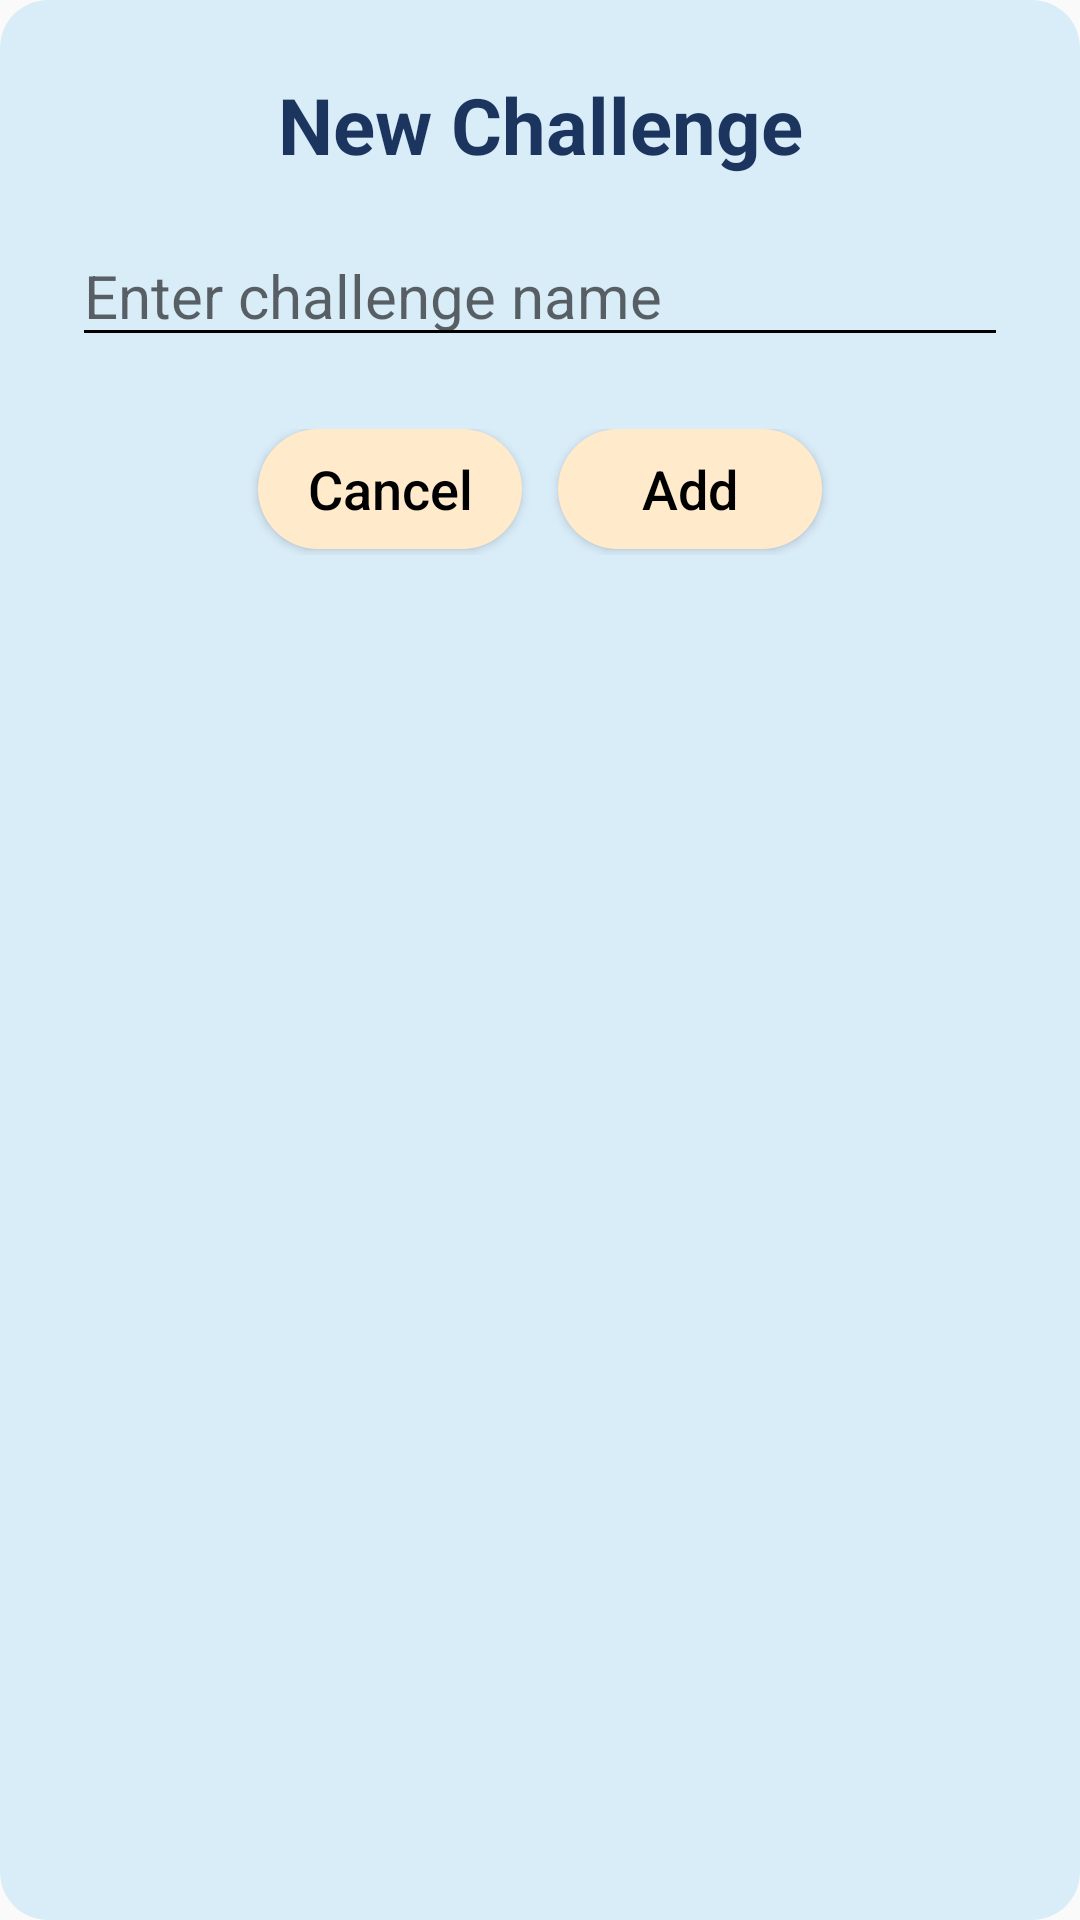

Produce the Android XML layout that renders to this screen, including the resource entries it uses.
<!-- AndroidManifest.xml: application theme Theme.AppCompat.Light.NoActionBar -->
<!-- res/layout/add_challenge_dialog.xml -->
<?xml version="1.0" encoding="utf-8"?>
<LinearLayout xmlns:android="http://schemas.android.com/apk/res/android"
    android:orientation="vertical"
    android:padding="24dp"
    android:layout_width="match_parent"
    android:layout_height="wrap_content"
    android:background="@drawable/header_background_rounded">

    
    <TextView
        android:text="New Challenge"
        android:textSize="26sp"
        android:textStyle="bold"
        android:textColor="#1C355E"
        android:gravity="center"
        android:layout_width="match_parent"
        android:layout_height="wrap_content" />

    
    <EditText
        android:id="@+id/challengeInput"
        android:hint="Enter challenge name"
        android:textSize="20sp"
        android:layout_marginTop="16dp"
        android:layout_width="match_parent"
        android:layout_height="wrap_content"
        android:backgroundTint="#000000" />

    
    <LinearLayout
        android:orientation="horizontal"
        android:layout_width="match_parent"
        android:layout_height="wrap_content"
        android:gravity="center_horizontal"
        android:layout_marginTop="24dp">

        
        <Button
            android:id="@+id/cancelButton"
            android:text="Cancel"
            android:textAllCaps="false"
            android:textSize="18sp"
            android:textColor="#000000"
            android:layout_width="wrap_content"
            android:layout_height="40dp"
            android:background="@drawable/rounded_button"
            android:layout_marginEnd="12dp"
            android:layout_marginBottom="2dp" />

        
        <Button
            android:id="@+id/addButton"
            android:text="Add"
            android:textAllCaps="false"
            android:textSize="18sp"
            android:textColor="#000000"
            android:layout_width="wrap_content"
            android:layout_height="40dp"
            android:background="@drawable/rounded_button"
            android:layout_marginBottom="2dp" />
    </LinearLayout>
</LinearLayout>
<!-- resources referenced by this layout -->
<resources>
  <!-- drawable header_background_rounded (drawable) -->
  <shape xmlns:android="http://schemas.android.com/apk/res/android"
      android:shape="rectangle">
      <solid android:color="#D9EDF9" />
      <corners android:radius="16dp" />
  </shape>
  <!-- drawable rounded_button (drawable) -->
  <shape xmlns:android="http://schemas.android.com/apk/res/android"
      android:shape="rectangle">
      <solid android:color="#FFEACC" />
      <corners android:radius="24dp" />
  </shape>
</resources>
